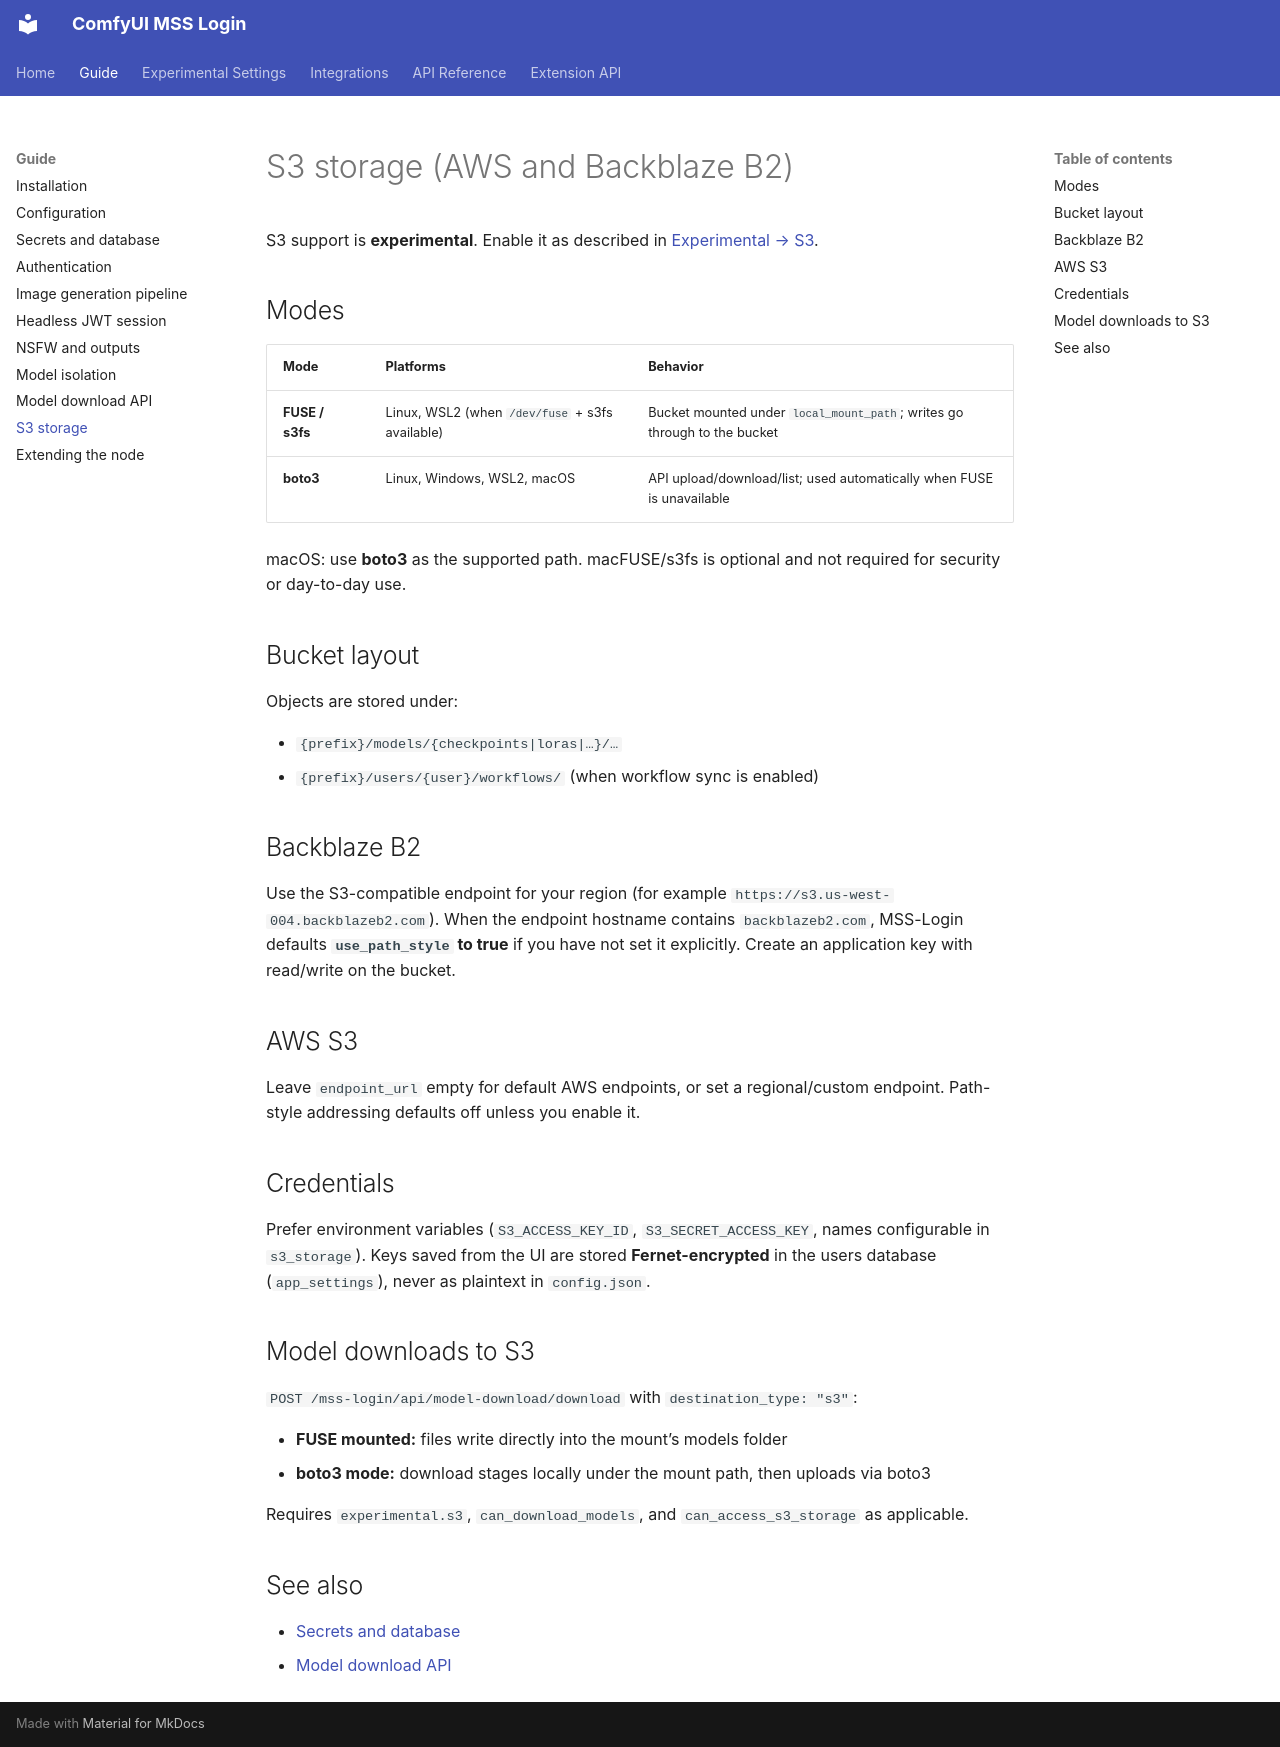

repository: Monster-Spawned-Studios/ComfyUI-MSS-Login · page: guide/s3-storage/index.html · generator: mkdocs

# S3 storage (AWS and Backblaze B2)

S3 support is **experimental**. Enable it as described in [Experimental → S3](../experimental/s3.md).

## Modes

| Mode | Platforms | Behavior |
|------|-----------|----------|
| **FUSE / s3fs** | Linux, WSL2 (when `/dev/fuse` + s3fs available) | Bucket mounted under `local_mount_path`; writes go through to the bucket |
| **boto3** | Linux, Windows, WSL2, macOS | API upload/download/list; used automatically when FUSE is unavailable |

macOS: use **boto3** as the supported path. macFUSE/s3fs is optional and not required for security or day-to-day use.

## Bucket layout

Objects are stored under:

- `{prefix}/models/{checkpoints|loras|…}/…`
- `{prefix}/users/{user}/workflows/` (when workflow sync is enabled)

## Backblaze B2

Use the S3-compatible endpoint for your region (for example `https://s3.us-west-004.backblazeb2.com`). When the endpoint hostname contains `backblazeb2.com`, MSS-Login defaults **`use_path_style` to true** if you have not set it explicitly. Create an application key with read/write on the bucket.

## AWS S3

Leave `endpoint_url` empty for default AWS endpoints, or set a regional/custom endpoint. Path-style addressing defaults off unless you enable it.

## Credentials

Prefer environment variables (`S3_ACCESS_KEY_ID`, `S3_SECRET_ACCESS_KEY`, names configurable in `s3_storage`). Keys saved from the UI are stored **Fernet-encrypted** in the users database (`app_settings`), never as plaintext in `config.json`.

## Model downloads to S3

`POST /mss-login/api/model-download/download` with `destination_type: "s3"`:

- **FUSE mounted:** files write directly into the mount’s models folder
- **boto3 mode:** download stages locally under the mount path, then uploads via boto3

Requires `experimental.s3`, `can_download_models`, and `can_access_s3_storage` as applicable.

## See also

- [Secrets and database](secrets-and-database.md)
- [Model download API](model-download-api.md)
